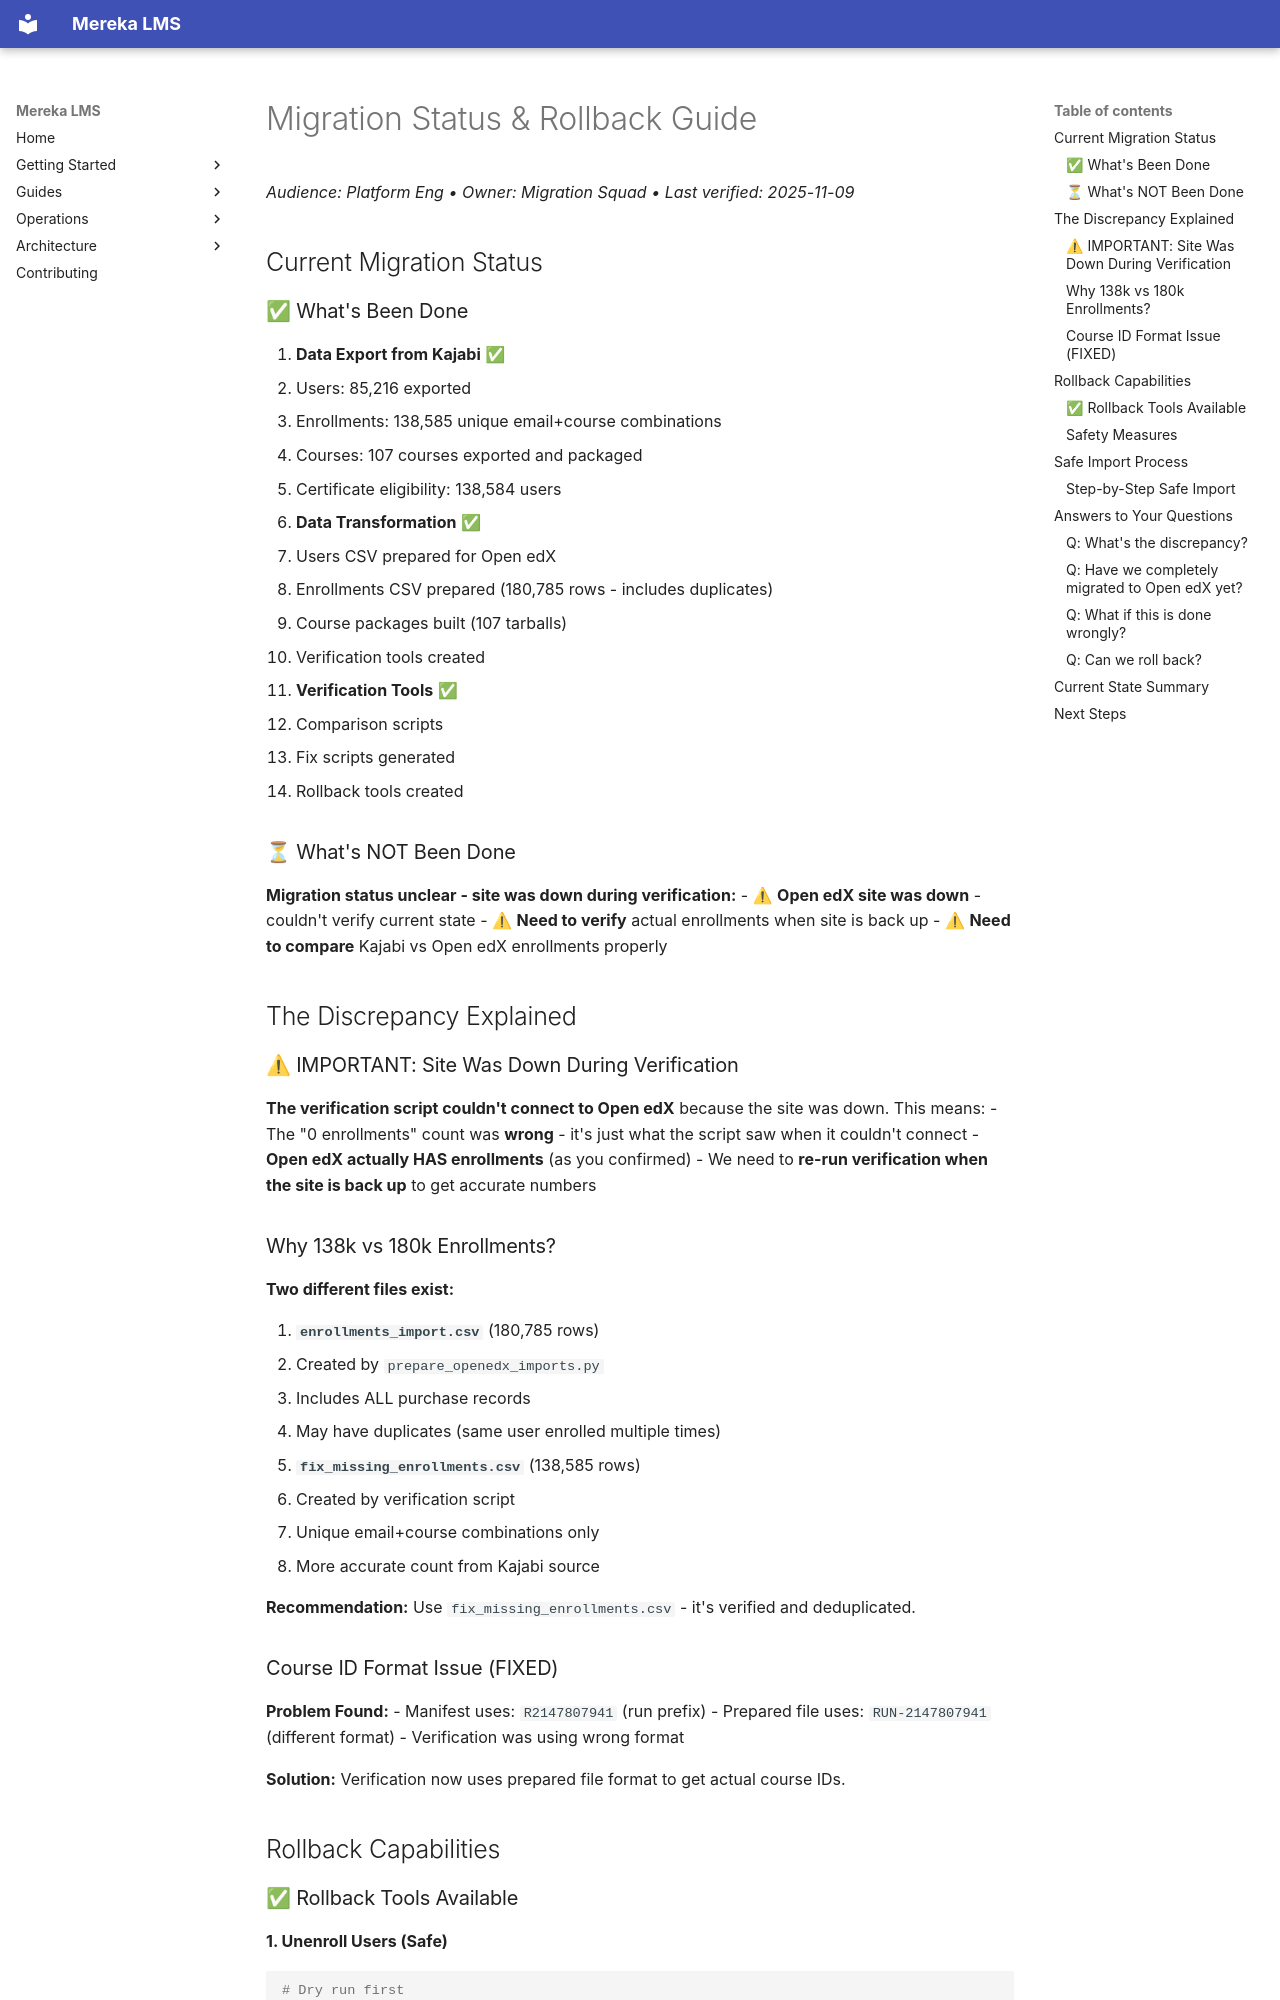

repository: lifeofgurpreet/mereka-lms-prototype · page: status/migrations/MIGRATION_STATUS_AND_ROLLBACK/index.html · generator: mkdocs

# Migration Status & Rollback Guide
_Audience: Platform Eng • Owner: Migration Squad • Last verified: 2025-11-09_

## Current Migration Status

### ✅ What's Been Done

1. **Data Export from Kajabi** ✅
   - Users: 85,216 exported
   - Enrollments: 138,585 unique email+course combinations
   - Courses: 107 courses exported and packaged
   - Certificate eligibility: 138,584 users

2. **Data Transformation** ✅
   - Users CSV prepared for Open edX
   - Enrollments CSV prepared (180,785 rows - includes duplicates)
   - Course packages built (107 tarballs)
   - Verification tools created

3. **Verification Tools** ✅
   - Comparison scripts
   - Fix scripts generated
   - Rollback tools created

### ⏳ What's NOT Been Done

**Migration status unclear - site was down during verification:**
- ⚠ **Open edX site was down** - couldn't verify current state
- ⚠ **Need to verify** actual enrollments when site is back up
- ⚠ **Need to compare** Kajabi vs Open edX enrollments properly

## The Discrepancy Explained

### ⚠ IMPORTANT: Site Was Down During Verification

**The verification script couldn't connect to Open edX** because the site was down. This means:
- The "0 enrollments" count was **wrong** - it's just what the script saw when it couldn't connect
- **Open edX actually HAS enrollments** (as you confirmed)
- We need to **re-run verification when the site is back up** to get accurate numbers

### Why 138k vs 180k Enrollments?

**Two different files exist:**

1. **`enrollments_import.csv`** (180,785 rows)
   - Created by `prepare_openedx_imports.py`
   - Includes ALL purchase records
   - May have duplicates (same user enrolled multiple times)

2. **`fix_missing_enrollments.csv`** (138,585 rows)
   - Created by verification script
   - Unique email+course combinations only
   - More accurate count from Kajabi source

**Recommendation:** Use `fix_missing_enrollments.csv` - it's verified and deduplicated.

### Course ID Format Issue (FIXED)

**Problem Found:**
- Manifest uses: `R2147807941` (run prefix)
- Prepared file uses: `RUN-2147807941` (different format)
- Verification was using wrong format

**Solution:** Verification now uses prepared file format to get actual course IDs.

## Rollback Capabilities
